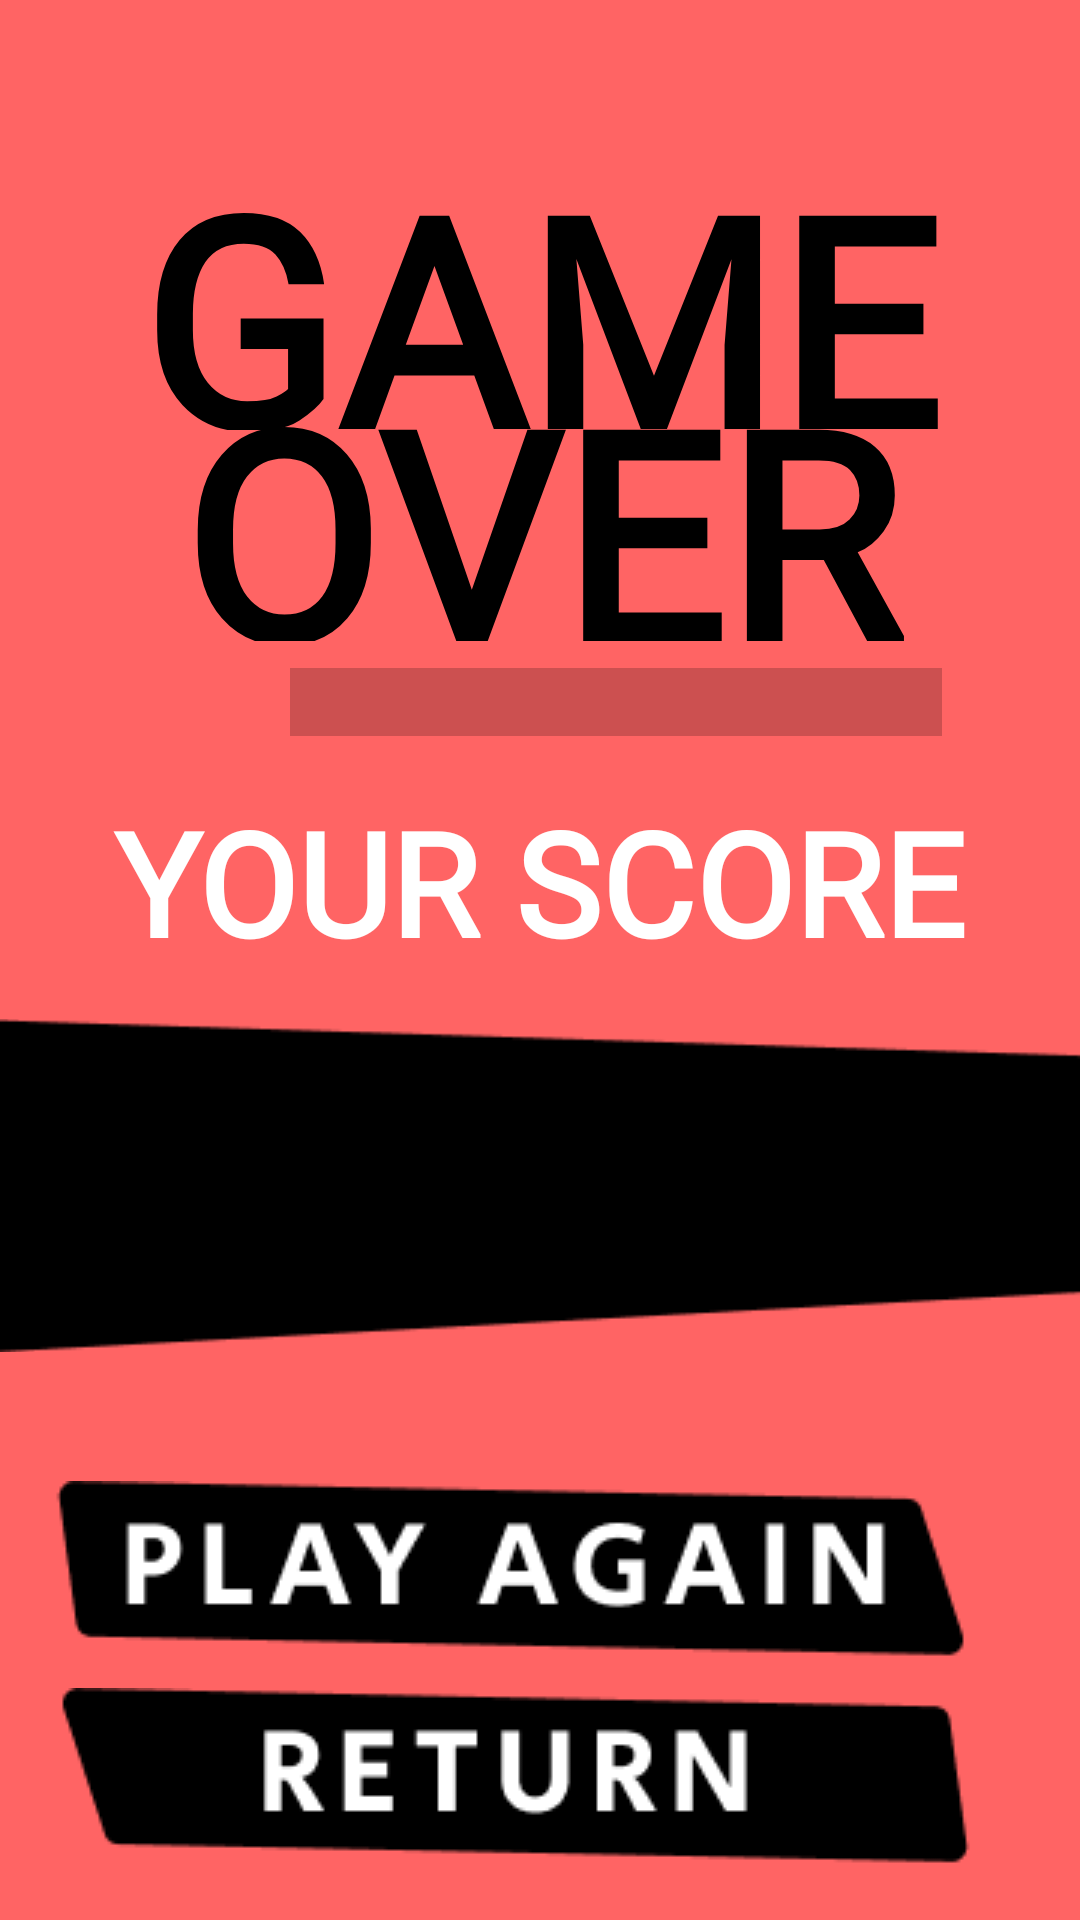

Reconstruct the res/layout file that produces this screen, plus the resources it refers to.
<!-- AndroidManifest.xml: application theme Theme.BopItAndroid -->
<!-- res/layout/fragment_game_over.xml -->
<?xml version="1.0" encoding="utf-8"?>
<androidx.constraintlayout.widget.ConstraintLayout xmlns:android="http://schemas.android.com/apk/res/android"
    xmlns:app="http://schemas.android.com/apk/res-auto"
    xmlns:tools="http://schemas.android.com/tools"
    android:layout_width="match_parent"
    android:layout_height="match_parent"
    android:background="#FF6464"
    tools:context=".GameOver">

    
    <TextView
        android:id="@+id/game_text"
        android:layout_width="353dp"
        android:layout_height="102dp"
        android:fontFamily="@font/secular_one"
        android:lineSpacingExtra="0sp"
        android:text="GAME"
        android:textAlignment="center"
        android:textColor="#000000"
        android:textSize="96sp"
        android:textStyle="bold"
        app:layout_constraintBottom_toBottomOf="parent"
        app:layout_constraintEnd_toEndOf="parent"
        app:layout_constraintHorizontal_bias="0.492"
        app:layout_constraintStart_toStartOf="parent"
        app:layout_constraintTop_toTopOf="parent"
        app:layout_constraintVertical_bias="0.077" />

    <TextView
        android:id="@+id/over_text"
        android:layout_width="353dp"
        android:layout_height="101dp"
        android:fontFamily="@font/secular_one"
        android:lineSpacingExtra="0sp"
        android:text="OVER"
        android:textAlignment="center"
        android:textColor="#000000"
        android:textSize="96sp"
        android:textStyle="bold"
        app:layout_constraintBottom_toBottomOf="parent"
        app:layout_constraintEnd_toEndOf="parent"
        app:layout_constraintStart_toStartOf="parent"
        app:layout_constraintTop_toTopOf="parent"
        app:layout_constraintVertical_bias="0.209" />

    <ImageView
        android:id="@+id/imageView3"
        android:layout_width="wrap_content"
        android:layout_height="wrap_content"
        android:background="#00FFFFFF"
        android:src="@drawable/score_banner"
        app:layout_constraintBottom_toBottomOf="parent"
        app:layout_constraintEnd_toEndOf="parent"
        app:layout_constraintHorizontal_bias="0.0"
        app:layout_constraintStart_toStartOf="parent"
        app:layout_constraintTop_toBottomOf="@+id/your_score_text"
        app:layout_constraintVertical_bias="0.0" />

    <TextView
        android:id="@+id/your_score_text"
        android:layout_width="334dp"
        android:layout_height="70dp"
        android:fontFamily="@font/secular_one"
        android:lineSpacingExtra="0sp"
        android:text="YOUR SCORE"
        android:textAlignment="center"
        android:textColor="#FFFFFF"
        android:textSize="48sp"
        android:textStyle="bold"
        app:layout_constraintBottom_toBottomOf="parent"
        app:layout_constraintEnd_toEndOf="parent"
        app:layout_constraintHorizontal_bias="0.493"
        app:layout_constraintStart_toStartOf="parent"
        app:layout_constraintTop_toTopOf="parent"
        app:layout_constraintVertical_bias="0.459" />

    <TextView
        android:id="@+id/score_text"
        android:layout_width="179dp"
        android:layout_height="104dp"
        android:fontFamily="@font/secular_one"
        android:textAlignment="center"
        android:textColor="#64FF8F"
        android:textSize="96sp"
        app:layout_constraintBottom_toBottomOf="parent"
        app:layout_constraintEnd_toEndOf="parent"
        app:layout_constraintStart_toStartOf="parent"
        app:layout_constraintTop_toBottomOf="@+id/over_text"
        app:layout_constraintVertical_bias="0.34"
        tools:text="23" />

    <ImageButton
        android:id="@+id/play_again_button"
        android:layout_width="0dp"
        android:layout_height="wrap_content"
        android:layout_marginTop="35dp"
        android:background="#00FFFFFF"
        android:src="@drawable/play_again_button"
        app:layout_constraintBottom_toBottomOf="parent"
        app:layout_constraintEnd_toEndOf="parent"
        app:layout_constraintHorizontal_bias="0.444"
        app:layout_constraintStart_toStartOf="parent"
        app:layout_constraintTop_toBottomOf="@+id/imageView3"
        app:layout_constraintVertical_bias="0.0" />

    <ImageButton
        android:id="@+id/return_button"
        android:layout_width="0dp"
        android:layout_height="wrap_content"
        android:layout_marginTop="10dp"
        android:background="#00FFFFFF"
        android:src="@drawable/return_button"
        app:layout_constraintBottom_toBottomOf="parent"
        app:layout_constraintEnd_toEndOf="parent"
        app:layout_constraintHorizontal_bias="0.444"
        app:layout_constraintStart_toStartOf="parent"
        app:layout_constraintTop_toBottomOf="@+id/play_again_button"
        app:layout_constraintVertical_bias="0.0" />

    <ImageView
        android:id="@+id/imageView4"
        android:layout_width="413dp"
        android:layout_height="25dp"
        android:src="@android:drawable/divider_horizontal_textfield"
        app:layout_constraintBottom_toBottomOf="parent"
        app:layout_constraintEnd_toEndOf="parent"
        app:layout_constraintHorizontal_bias="0.0"
        app:layout_constraintStart_toStartOf="parent"
        app:layout_constraintTop_toTopOf="parent"
        app:layout_constraintVertical_bias="0.362" />

</androidx.constraintlayout.widget.ConstraintLayout>
<!-- resources referenced by this layout -->
<resources>
  <!-- drawable play_again_button: png bitmap (drawable, 2939 bytes) -->
  <!-- drawable return_button: png bitmap (drawable, 2170 bytes) -->
  <!-- drawable score_banner: png bitmap (drawable, 939 bytes) -->
  <style name="Theme.BopItAndroid" parent="Theme.MaterialComponents.DayNight.DarkActionBar">
          
          <item name="colorPrimary">@color/purple_500</item>
          <item name="colorPrimaryVariant">@color/purple_700</item>
          <item name="colorOnPrimary">@color/white</item>
          
          <item name="colorSecondary">@color/teal_200</item>
          <item name="colorSecondaryVariant">@color/teal_700</item>
          <item name="colorOnSecondary">@color/black</item>
          
          <item name="android:statusBarColor" tools:targetApi="l">?attr/colorPrimaryVariant</item>
          
      </style>
  <!-- not gathered from this repository: default colours our renderer supplied (Android Studio template values) -->
  <color name="purple_500">#FF6200EE</color>
  <color name="purple_700">#FF3700B3</color>
  <color name="teal_200">#FF03DAC5</color>
  <color name="teal_700">#FF018786</color>
  <color name="black">#FF000000</color>
  <color name="white">#FFFFFFFF</color>
</resources>
